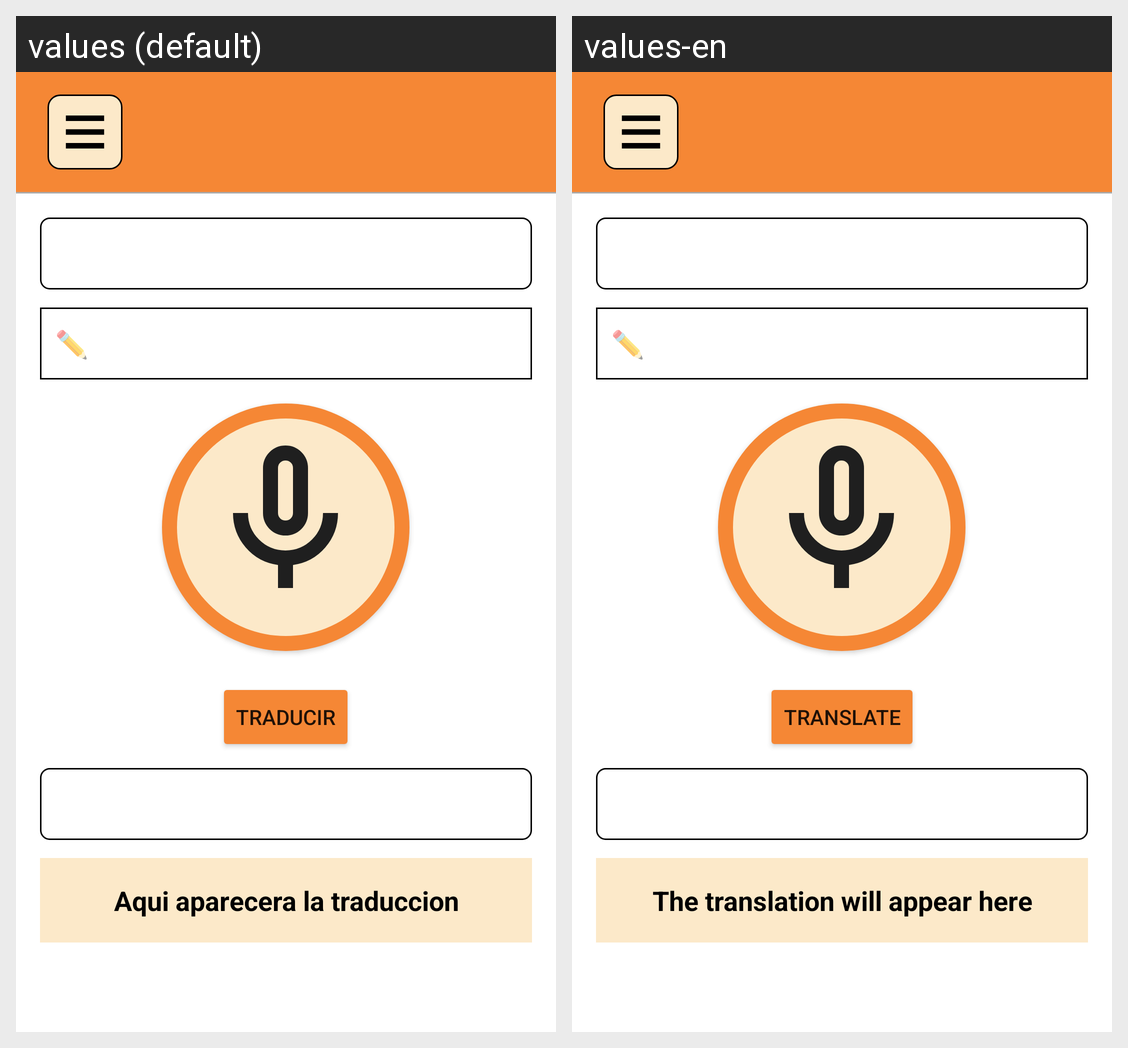

Translations of the strings shown on this Android screen, per locale in the grid:
Android screen res/layout/activity_main.xml rendered under 2 locales, left to right: values (default), values-en. Device: Nexus 5 (rendered at 1080×1920; each locale shown at half size, 540×960, under a caption strip naming it); theme Theme.NoBarTop.
Strings drawn on this screen, with the default value and each locale's value (text and hints the layout hard-codes, and strings that could not be matched under every locale, appear in the picture but are not listed):

uno_traducir
  values: TRADUCIR
  values-en: TRANSLATE

aparecera
  values: Aqui aparecera la traduccion
  values-en: The translation will appear here
